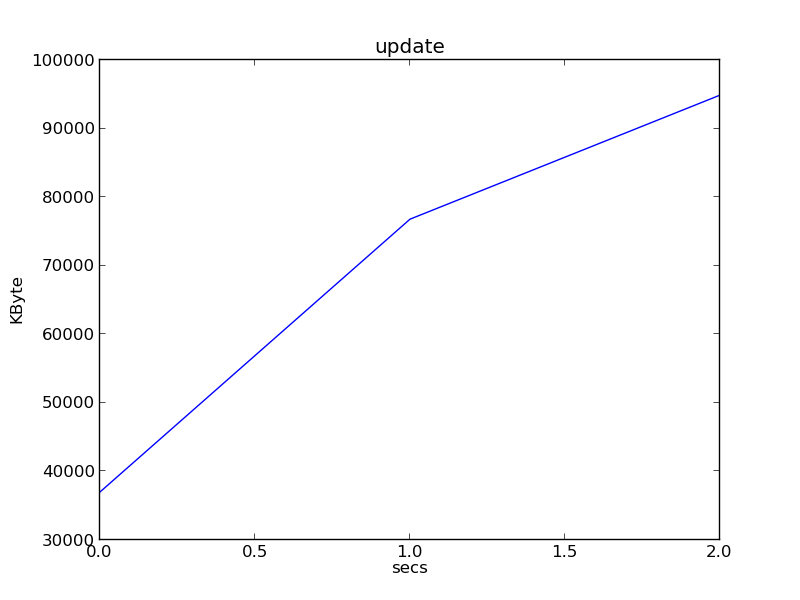

Values plotted in this chart, from the file beside it:
0, 37004
1, 76788
2, 94876
